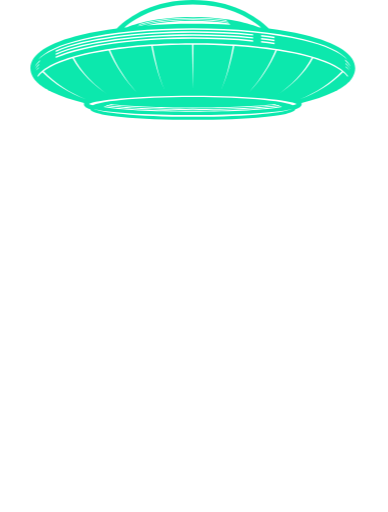
t = 0.00 s
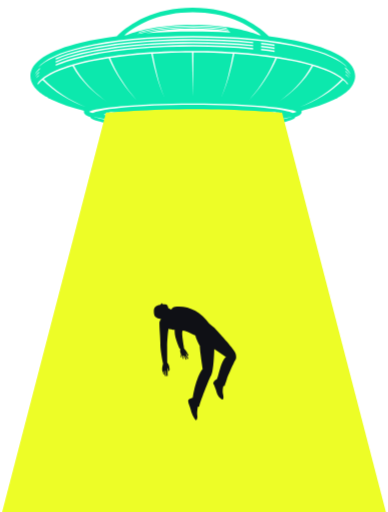
t = 0.50 s
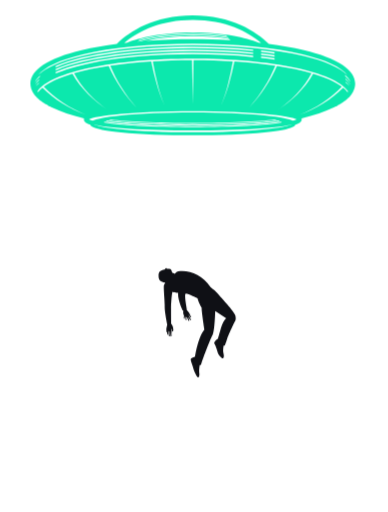
t = 1.00 s
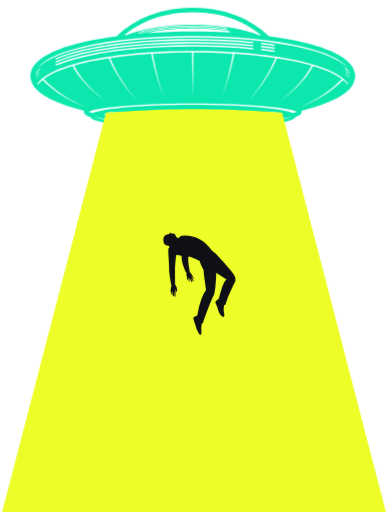
t = 1.50 s
t = 2.00 s: frame unchanged from t = 0.00 s, image omitted
t = 2.50 s: frame unchanged from t = 0.00 s, image omitted

The animated SVG that drew these frames (rendered in a browser with its animation timeline set to each time). Animation: 6 CSS @keyframes rules; one cycle of 3.00 s, repeats indefinitely.

<svg id="epLqbzY9OFx1" xmlns="http://www.w3.org/2000/svg" xmlns:xlink="http://www.w3.org/1999/xlink" viewBox="0 0 403 532.148" shape-rendering="geometricPrecision" text-rendering="geometricPrecision"><style><![CDATA[#epLqbzY9OFx3_to {animation: epLqbzY9OFx3_to__to 3000ms linear infinite normal forwards}@keyframes epLqbzY9OFx3_to__to { 0% {transform: translate(-11211.5px,-16340.1px)} 33.333333% {transform: translate(-11211.5px,-16324.1px)} 66.666667% {transform: translate(-11211.5px,-16340.1px)} 100% {transform: translate(-11211.5px,-16340.1px)}} #epLqbzY9OFx4_to {animation: epLqbzY9OFx4_to__to 3000ms linear infinite normal forwards}@keyframes epLqbzY9OFx4_to__to { 0% {transform: translate(-11133px,-16229px)} 33.333333% {transform: translate(-11133px,-16213px)} 66.666667% {transform: translate(-11133px,-16229px)} 100% {transform: translate(-11133px,-16229px)}} #epLqbzY9OFx4 {animation: epLqbzY9OFx4_f_o 3000ms linear infinite normal forwards}@keyframes epLqbzY9OFx4_f_o { 0% {fill-opacity: 0} 16.666667% {fill-opacity: 1} 33.333333% {fill-opacity: 0} 50% {fill-opacity: 1} 66.666667% {fill-opacity: 0} 100% {fill-opacity: 0}} #epLqbzY9OFx5_to {animation: epLqbzY9OFx5_to__to 3000ms linear infinite normal forwards}@keyframes epLqbzY9OFx5_to__to { 0% {transform: translate(-11269.7px,-16267.008172px)} 66.666667% {transform: translate(-11207.403756px,-16348.355198px)} 100% {transform: translate(-11207.403756px,-16348.355198px)}} #epLqbzY9OFx5_ts {animation: epLqbzY9OFx5_ts__ts 3000ms linear infinite normal forwards}@keyframes epLqbzY9OFx5_ts__ts { 0% {transform: scale(1,1)} 66.666667% {transform: scale(0.765327,0.765327)} 100% {transform: scale(0.765327,0.765327)}} #epLqbzY9OFx5 {animation: epLqbzY9OFx5_c_o 3000ms linear infinite normal forwards}@keyframes epLqbzY9OFx5_c_o { 0% {opacity: 0} 13.333333% {opacity: 1} 53.333333% {opacity: 1} 66.666667% {opacity: 0} 100% {opacity: 0}}]]></style><g id="epLqbzY9OFx2" transform="matrix(1 0 0 1 11243 16340.1)"><g id="epLqbzY9OFx3_to" transform="translate(-11211.5,-16340.1)"><path id="epLqbzY9OFx3" d="M333.491,82.245C333.6,82.099,333.702,81.945,333.814,81.803C334.019,81.511,334.225,81.221,334.414,80.926C334.535,80.743,334.656,80.556,334.772,80.369C334.828,80.269,334.893,80.179,334.955,80.083C334.970102,80.050757,334.982479,80.017307,334.992,79.983C336.633372,77.288901,337.514558,74.200603,337.542,71.046C337.542,56.434,319.142,44.326,284.334,36.026C272.267465,33.223101,260.063761,31.047516,247.772,29.508C234.227,16.431,209.183,0,168.768,0C128.353,0,103.315,16.431,89.768,29.51C77.476197,31.049243,65.272479,33.224831,53.206,36.028C18.4,44.327,0,56.435,0,71.047C0.026437,74.201336,0.906588,77.289639,2.547,79.984C2.563,80.015,2.569,80.052,2.587,80.084C2.643,80.184,2.711,80.274,2.767,80.37C2.882,80.557,3,80.743,3.122,80.927C3.315,81.227,3.517,81.512,3.722,81.801C3.828,81.947,3.933,82.101,4.045,82.246Q4.493,82.846,4.987,83.425C5.021,83.462,5.052,83.503,5.087,83.543C5.46,83.978,5.858,84.407,6.272,84.837C6.372,84.943,6.483,85.048,6.586,85.151C6.897,85.465,7.214,85.776,7.544,86.084C7.696,86.224,7.844,86.364,8.004,86.504C8.304,86.775,8.613,87.045,8.931,87.313C9.102,87.456,9.27,87.599,9.444,87.742C9.771,88.013,10.109,88.28,10.455,88.542C10.62,88.669,10.782,88.8,10.955,88.928Q11.603,89.413,12.286,89.892C12.37,89.951,12.451,90.013,12.538,90.072C13.088,90.451,13.651,90.828,14.233,91.201C14.364,91.285,14.497,91.366,14.628,91.45Q15.309,91.879,16.015,92.305C16.192,92.411,16.373,92.51,16.55,92.616Q17.217,93.008,17.906,93.393L18.441,93.685C18.926,93.952,19.421,94.214,19.921,94.475L20.366,94.708Q21.224,95.146,22.114,95.582C22.189,95.616,22.26,95.654,22.335,95.688C31.393,100.076,42.796,103.854,55.75,107.01C55.658153,107.32853,55.612025,107.658494,55.613,107.99C55.613,109.996,57.113,111.809,62.267,113.478C62.743,115.493,66.393,118.752,94.358,121.501C114.244,123.457,140.672,124.53,168.773,124.53C196.874,124.53,223.308,123.457,243.191,121.501C271.158,118.752,274.803,115.493,275.282,113.475C280.441,111.808,281.94,109.995,281.94,107.99C281.938405,107.658465,281.891299,107.32872,281.8,107.01C294.761,103.854,306.16,100.073,315.221,95.685L315.421,95.585Q316.321,95.147,317.193,94.699C317.333,94.627,317.473,94.553,317.619,94.478C318.119,94.214,318.626,93.946,319.119,93.678L319.629,93.398C320.102,93.137,320.559,92.872,321.007,92.608C321.184,92.508,321.355,92.408,321.526,92.308C322.005,92.022,322.478,91.73,322.941,91.44C323.062,91.359,323.19,91.285,323.311,91.207C323.893,90.831,324.465,90.454,325.011,90.075C325.089,90.019,325.163,89.966,325.235,89.91C325.701,89.587,326.158,89.257,326.594,88.927C326.759,88.803,326.917,88.678,327.082,88.551C327.427,88.284,327.772,88.013,328.102,87.739Q328.358,87.529,328.602,87.319C328.922,87.045,329.233,86.775,329.538,86.498C329.687,86.361,329.846,86.224,329.992,86.088C330.328,85.777,330.648,85.463,330.959,85.146C331.059,85.046,331.164,84.946,331.267,84.846Q331.887,84.202,332.452,83.546C332.483,83.506,332.514,83.465,332.552,83.428C332.878,83.035,333.192,82.64,333.491,82.245ZM168.768,121.419C108.178,121.419,70.736,116.58,65.755,112.961C75.276,116.702,117.772,119.525,168.768,119.525C219.764,119.525,262.275,116.702,271.788,112.961C266.812,116.58,229.37,121.419,168.768,121.419ZM168.768,111.767C204.979,111.767,236.656,110.267,254.168,108.029C254.924,108.244,255.62,108.461,256.276,108.685C238.912,111.154,205.746,112.706,168.77,112.706C131.794,112.706,98.628,111.154,81.27,108.685C81.926,108.461,82.623,108.243,83.381,108.029C100.883,110.268,132.564,111.767,168.768,111.767ZM261.511,111.329C246.781,114.187,210.825,116.205,168.768,116.205C126.711,116.205,90.759,114.187,76.032,111.329C76.415129,110.973225,76.837516,110.662223,77.291,110.402C93.291,113.229,128.826,115.038,168.768,115.038C208.71,115.038,244.249,113.228,260.245,110.402C260.700048,110.662741,261.124662,110.97332,261.511,111.328ZM79.72,109.242C96.692,111.842,130.726,113.483,168.768,113.483C206.81,113.483,240.848,111.838,257.819,109.242C258.292,109.425,258.711,109.615,259.109,109.802C242.719,112.523,207.87,114.261,168.767,114.261C129.664,114.261,94.822,112.523,78.428,109.802C78.827,109.615,79.25,109.425,79.72,109.242ZM272.836,109.41C269.478,107.656,261.62,105.623,243.186,103.81C223.304,101.854,196.872,100.781,168.768,100.781C140.664,100.781,114.239,101.854,94.353,103.81C75.923,105.62,68.062,107.653,64.7,109.41C63.371102,109.090146,62.08504,108.613118,60.869,107.989C67.356,104.223,106.153,99.435,168.769,99.435C231.385,99.435,270.184,104.224,276.669,107.989C275.452407,108.61345,274.165643,109.090489,272.836,109.41ZM168.768,4.664C203.228,4.664,225.981,17.021,239.668,28.464C239.736,28.489,239.796,28.514,239.861,28.542C238.941,28.436,238.011,28.342,237.087,28.242C223.887,23.332,201.7,17.772,168.767,17.772C135.834,17.772,113.647,23.332,100.453,28.242C99.505,28.342,98.553,28.447,97.611,28.553C98.587,27.729,99.601,26.905,100.671,26.078C113.309,16.31,135.384,4.664,168.768,4.664ZM111.384,27.178L111.493,27.057C124.842,23.344,143.668,20.104,168.768,20.104C180.961329,20.052414,193.141397,20.914157,205.206,22.682C205.461,22.974,205.713,23.27,205.962,23.565C193.650992,21.72252,181.216994,20.825231,168.769,20.881C145.869,20.881,128.169,23.581,115.064,26.867C113.828,26.966,112.606,27.069,111.384,27.178ZM204.434,21.778C192.620159,20.097031,180.699737,19.277203,168.767,19.325C144.323,19.325,125.808,22.394,112.478,25.983C112.789,25.647,113.097,25.314,113.414,24.983C126.63,21.497,144.848,18.552,168.767,18.552C180.414667,18.50747,192.050836,19.288762,203.588,20.89C203.869,21.185,204.164,21.478,204.435,21.779ZM168.767,21.66C181.475821,21.597021,194.169927,22.533238,206.732,24.46C207.111,24.923,207.457,25.39,207.814,25.853C195.214,25.141,182.135,24.768,168.767,24.768C151.982,24.768,135.641,25.349,120.152,26.468C136.137409,23.122652,152.436982,21.511,168.768,21.661ZM54.293,40.567C84.393,33.387,125.048,29.435,168.768,29.435C212.488,29.435,253.146,33.387,283.246,40.567C307.134,46.261,323.008,53.736,329.519,62.16C321.519,54.26,306.16,47.495,283.967,42.206C253.636,34.973,212.727,30.993,168.767,30.993C124.807,30.993,83.9,34.973,53.568,42.206C31.379,47.5,16.024,54.265,8.016,62.163C14.534,53.736,30.405,46.261,54.293,40.567ZM168.768,32.547C190.106,32.547,211.509,33.547,231.506,35.51L231.506,37C211.987,35.1,190.761,34.1,168.768,34.1C124.814,34.1,83.902,38.083,53.568,45.313C44.263958,47.426725,35.154183,50.319254,26.335,53.96L26.335,52.536C56.818,39.348,113.023,32.548,168.768,32.548ZM253.758,38.197L253.758,39.674Q246.943,38.694,239.749,37.874L239.749,36.391Q246.91,37.207,253.758,38.2ZM324.982,75.07C321.929856,78.111454,318.695194,80.964075,315.296,83.612C311.746224,86.41575,308.043165,89.019776,304.204,91.412C296.57247,96.24139,288.392848,100.144552,279.838,103.039C288.279177,99.910048,296.318028,95.787732,303.785,90.759C307.523639,88.278944,311.120903,85.592096,314.56,82.711C317.793537,80.037483,320.864035,77.172687,323.755,74.132C317.001,69.011,306.811,64.446,293.794,60.574C291.69616,64.491303,289.25315,68.213713,286.494,71.697C283.629314,75.336426,280.548423,78.80034,277.268,82.07C270.665554,88.536667,263.429095,94.322484,255.668,99.34C263.258085,94.120897,270.304188,88.151877,276.7,81.523C279.859943,78.191525,282.817252,74.673543,285.556,70.988C288.109918,67.571046,290.36618,63.941421,292.3,60.139C280.435841,56.82278,268.371939,54.26791,256.182,52.49C254.493,56.39,252.587,60.133,250.547,63.824Q247.375,69.571,243.747,75.04C238.941648,82.339167,233.5037,89.201601,227.496,95.548C233.294985,89.042308,238.510735,82.039343,243.083,74.62Q246.539,69.083,249.514,63.276C251.367,59.676,253.109,55.981,254.614,52.253C241.582,50.316,227.281,48.829,211.96,47.862Q209.618,59.569,206.341,71.006C204.18955,78.808528,201.422538,86.428094,198.066,93.793C201.178194,86.339538,203.69474,78.651131,205.592,70.8C207.501,63.191,209.115,55.492,210.409,47.771C197.436,46.987,183.766,46.565,169.534,46.549L168.769,92.238L168.007,46.549C153.775,46.565,140.107,46.987,127.132,47.771C128.426,55.492,130.039,63.191,131.949,70.8C133.849794,78.650043,136.366936,86.337894,139.477,93.792C136.122603,86.426687,133.355002,78.808011,131.2,71.007Q127.935,59.556,125.584,47.863C110.266,48.83,95.962,50.316,82.93,52.254C84.435,55.982,86.173,59.673,88.03,63.277Q91.01,69.077,94.461,74.621C99.034016,82.039718,104.250433,89.042011,110.05,95.547C104.042619,89.200942,98.605003,82.338838,93.8,75.04Q90.165,69.583,87,63.824C84.963,60.133,83.057,56.389,81.365,52.49C69.176265,54.267275,57.113652,56.822155,45.251,60.139C47.179639,63.942395,49.433003,67.572203,51.986,70.988C54.721761,74.674205,57.677114,78.192244,60.836,81.523C67.236243,88.151603,74.286697,94.119949,81.881,99.338C74.118785,94.322038,66.882176,88.536101,60.281,82.068C56.999721,78.799149,53.918783,75.335181,51.055,71.695C48.29246,68.212689,45.847043,64.490181,43.748,60.572C30.728,64.443,20.548,69.008,13.784,74.13C16.677994,77.167628,19.748305,80.03225,22.979,82.709C26.420713,85.589426,30.019936,88.27624,33.76,90.757C41.223784,95.786385,49.260481,99.90813,57.7,103.035C49.144064,100.141326,40.963398,96.238481,33.331,91.409C29.493304,89.016011,25.791286,86.412012,22.242,83.609C18.843155,80.961799,15.609447,78.109137,12.559,75.067C10.86993,76.430213,9.338733,77.978181,7.994,79.682C7.794,79.421,7.562,79.163,7.378,78.901C21.794,58.561,86.078,44.988,168.767,44.988C251.456,44.988,315.743,58.561,330.167,78.901C329.977,79.162,329.747,79.42,329.548,79.682C328.201569,77.980881,326.670534,76.434419,324.983,75.071ZM168.768,35.657C190.106,35.657,211.509,36.657,231.506,38.624L231.506,40.113C211.987,38.213,190.761,37.213,168.768,37.213C124.814,37.213,83.902,41.193,53.568,48.426C44.263284,50.537568,35.153053,53.429466,26.334,57.071L26.334,55.649C56.818,42.458,113.023,35.657,168.768,35.657ZM332.8,72.288C331.304664,70.161652,329.529704,68.24643,327.523,66.594C327.489,66.194,327.452,65.77,327.408,65.378C329.621536,67.291661,331.453656,69.60624,332.808,72.2C332.802202,72.228964,332.79952,72.258465,332.8,72.288ZM26.335,58.764C56.815,45.574,113.017,38.77,168.768,38.77C190.106,38.77,211.509,39.77,231.506,41.736L231.506,43.266C211.894,41.341,190.59,40.324,168.768,40.324C129.476,40.324,91.831,43.614,62.768,49.584C47.009,52.824,35.196,56.534,26.33,60.34ZM253.758,44.423L253.758,45.956Q246.948,44.967,239.749,44.14L239.749,42.61Q246.91,43.431,253.758,44.423ZM253.758,42.787Q246.943,41.803,239.749,40.987L239.749,39.5Q246.909,40.321,253.758,41.31ZM8.9,67.564C7.336324,68.973412,5.94013,70.558182,4.739,72.287L4.723,72.2C5.841334,70.027955,7.312309,68.056517,9.076,66.366C9.008,66.775,8.946,67.173,8.9,67.564ZM8.766,69.8C8.772,70.074,8.8,70.347,8.825,70.624C7.721051,71.556991,6.675418,72.556872,5.694,73.618C6.581549,72.241322,7.611194,70.96164,8.766,69.8ZM327.794,69.859C327.763,69.495,327.741,69.128,327.716,68.774C329.295691,70.205963,330.685646,71.834186,331.852,73.619C330.592077,72.269146,329.235848,71.012511,327.794,69.859ZM332.701,69.038C331.131646,66.841208,329.268265,64.870156,327.163,63.18C327.107,62.742,327.054,62.312,326.998,61.893C329.303546,63.818806,331.225722,66.161648,332.664,68.799C332.682,68.88,332.688,68.961,332.7,69.038ZM9.637,63.8C7.825194,65.341257,6.212743,67.102524,4.837,69.043C4.853,68.965,4.856,68.884,4.871,68.804C6.213369,66.337144,7.986698,64.130644,10.107,62.289C9.947,62.717,9.789,63.233,9.637,63.8Z" transform="translate(0,0)" fill="rgb(12,232,173)" stroke="none" stroke-width="1"/></g><g id="epLqbzY9OFx4_to" transform="translate(-11133,-16229)"><path id="epLqbzY9OFx4" d="M0,-2C0,-2,46.435,-5.85,92.185,-5.85C137.935,-5.85,183,-2,183,-2L293,421L-110,421Z" transform="translate(0,0)" fill="rgb(237,253,39)" fill-opacity="0" stroke="none" stroke-width="1"/></g><g id="epLqbzY9OFx5_to" transform="translate(-11269.7,-16267.008172)"><g id="epLqbzY9OFx5_ts" transform="scale(1,1)"><path id="epLqbzY9OFx5" d="M271.9,334.453C270.841,330.324,253.689,311.797,253.689,311.797C247.579,305.036,250.089,307.425,242.679,301.316C233.235,286.845,217.934,280.795,204.831,282.629C202.185,283,200.702,285.753,200.702,285.753L197.446,284.086C197.296733,282.613783,196.641918,281.238779,195.593,280.195C194.985,279.666,191.306,279.825,191.306,279.825C191.148,279.314,191.088,278.766,190.562,278.766C190.420903,278.765958,190.285871,278.823365,190.188,278.925L188.637,280.535C182.965,281.635,180.914,283.311,181.737,290.411C182.372,295.917,189.43,295.987,189.43,295.987C189.004113,297.007614,188.508959,297.997922,187.948,298.951C187.031,300.503,188.954,317.725,188.742,324.024C188.53,330.323,191.733,345.489,191.733,345.489C190.346,351.373,190.66,351.813,190.964,354.021C191.088,354.779,191.369,354.682,191.601,354.594L191.866,356.685C192.024,357.761,192.836,357.867,192.866,356.923C192.722534,355.607743,192.776124,354.27844,193.025,352.979L193.343,353.032C193.272569,354.792557,193.369672,356.555823,193.633,358.298C193.748,359.56,194.948,359.665,194.904,358.456C194.649772,356.680007,194.685571,354.874519,195.01,353.11L195.248,353.269C195.120458,354.987166,195.227441,356.714698,195.566,358.404C195.76,359.736,196.73,359.842,196.836,358.669C196.636,354.448,196.761,358.993,196.995,350.093L197.55,351.285L197.524,352.741C197.524,353.985,198.524,353.985,198.768,352.82L198.953,351.471C198.442,348.259,198.626,347.549,196.342,344.333C196.342,344.333,196.13,324.006,196.271,322.733C196.412,321.46,197.189,306.287,198.177,306.852C199.165,307.417,204.567,308.171,204.567,308.171C203.694,315.9,210.096,328.917,210.096,328.917L210.519,328.759C211.064,331.159,209.778,330.559,211.498,335.244L211.233,337.705C211.215,338.896,211.939,338.949,212.106,338.261L212.635,335.852L213.218,336.62L213.456,339.638C213.561,340.661,214.285,340.644,214.409,339.982L214.436,336.62L214.912,336.647L216.685,340.67C217.038,341.508,217.796,341.278,217.717,340.537L216.393,336.25L218.669,339.823C219.154,340.644,220.018,340.256,219.701,339.506C217.322,335.225,217.943,336.531,216.842,333.629C218.183,335.12,217.385,334.653,218.88,336.779C219.38,337.432,220.018,336.902,219.595,336.011L218.934,334.396C217.146,331.016,218.081,332.38,214.834,328.415L214.729,327.144C214.623,325.873,211.235,308.934,213.776,308.828C216.317,308.722,227.433,314.439,227.433,314.439C228.069,318.145,232.303,325.767,232.303,325.767C231.88,328.097,235.479,351.176,235.479,351.176C227.645,360.917,224.469,383.255,224.469,383.255C224.469,383.255,221.293,383.784,219.811,385.478C218.329,387.172,221.611,392.889,222.458,396.911C223.305,400.933,227.434,408.769,228.387,407.811C229.34,406.853,229.869,405.376,229.446,402.305C229.023,399.234,230.081,393.205,230.081,393.205L231.67,392.888C231.988,389.606,242.57,361.762,245.115,357.738C247.66,353.714,248.291,329.471,248.291,329.471L261.239,338.046C255.131,342.176,252.632,362.291,250.727,362.82C248.822,363.349,246.492,366.949,247.233,367.69C247.974,368.431,250.514,374.99,251.15,377.959C251.786,380.928,256.443,385.899,257.608,385.053C258.773,384.207,258.561,381.664,257.82,378.488C257.079,375.312,258.254,370.124,258.254,370.124L259.619,370.124C259.619,370.124,261.419,365.36,262.266,362.29C263.113,359.22,270.523,343.021,271.366,341.857C272.209,340.693,272.956,338.581,271.9,334.453Z" transform="translate(0,0)" opacity="0" fill="rgb(15,16,21)" stroke="none" stroke-width="1"/></g></g></g></svg>
